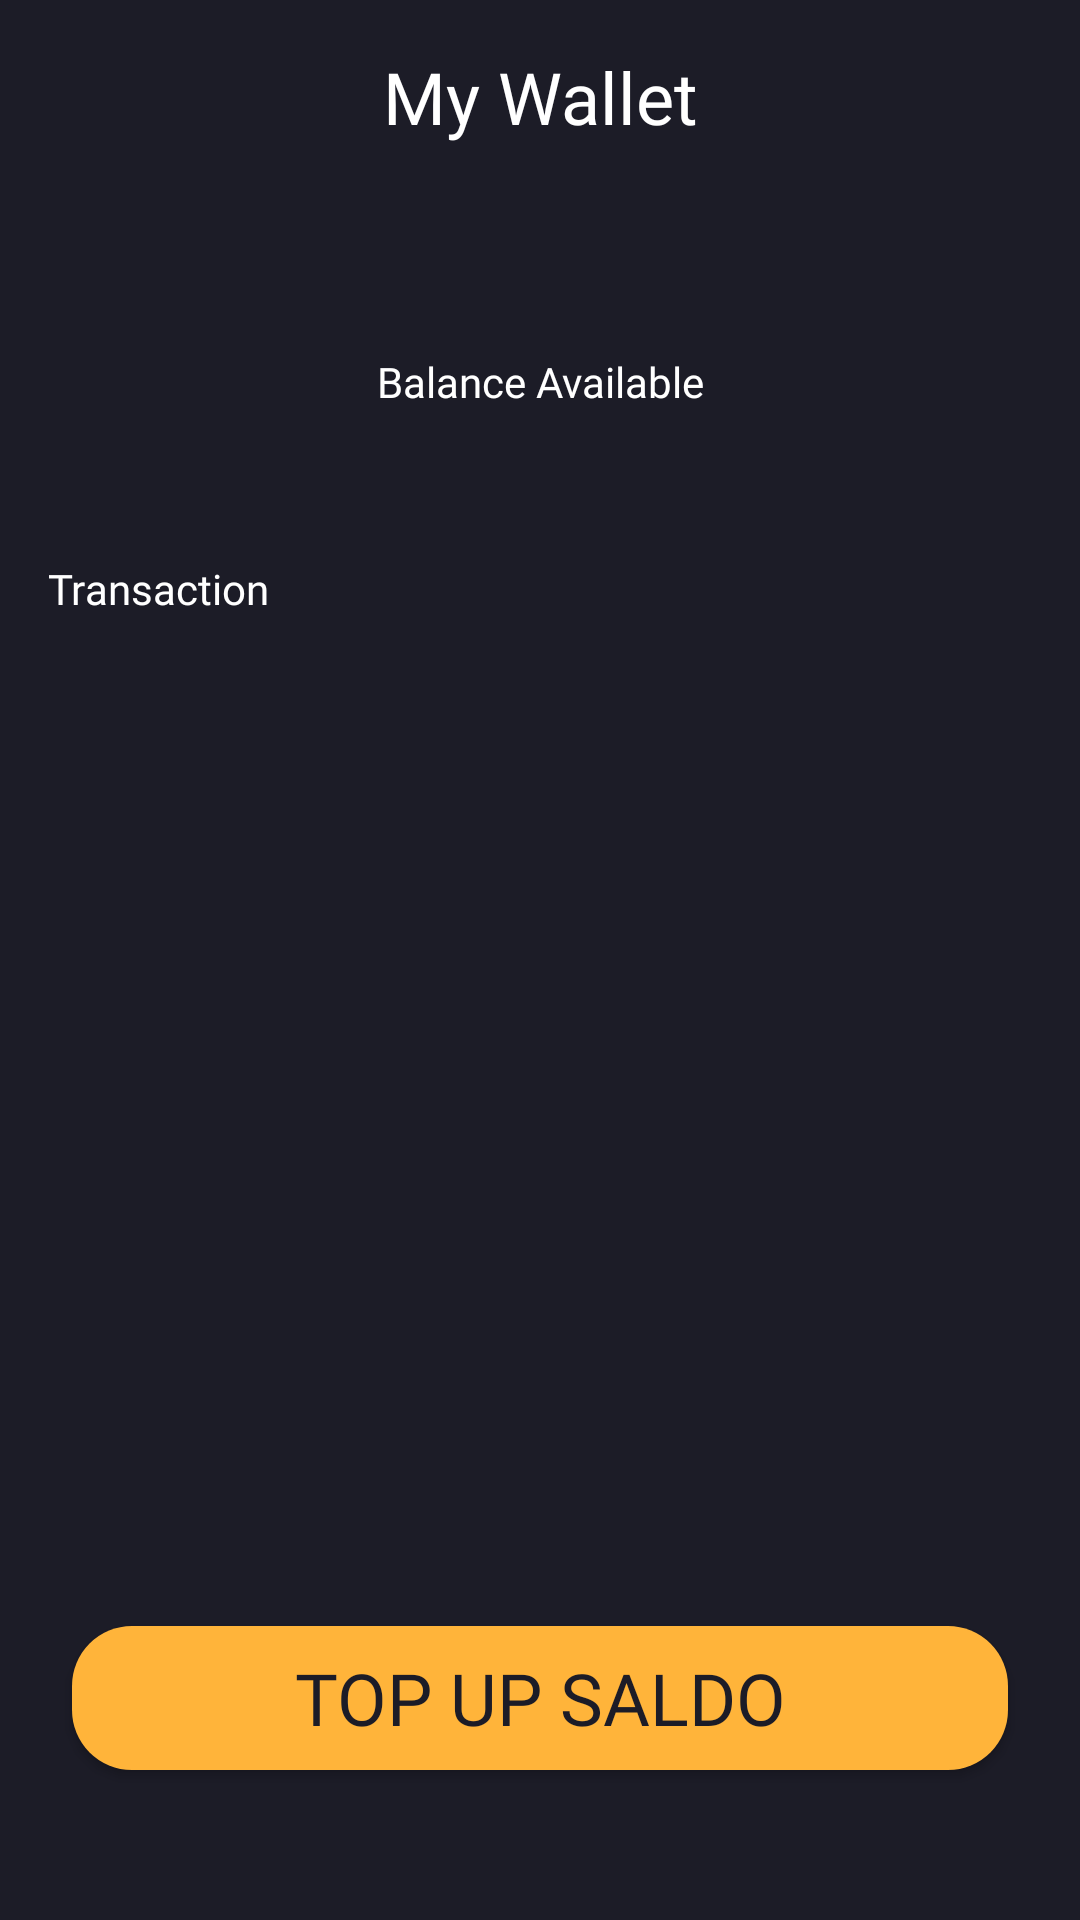

Android layout source for this screen:
<!-- AndroidManifest.xml: application theme Theme.NontonMovieKotlin -->
<!-- res/layout/activity_my_wallet2.xml -->
<?xml version="1.0" encoding="utf-8"?>
<androidx.constraintlayout.widget.ConstraintLayout xmlns:android="http://schemas.android.com/apk/res/android"
    xmlns:app="http://schemas.android.com/apk/res-auto"
    xmlns:tools="http://schemas.android.com/tools"
    android:layout_width="match_parent"
    android:layout_height="match_parent"
    android:background="@color/background_color_main"
    tools:context=".wallet.MyWalletActivity">


    <Button
        android:id="@+id/btn_top_up_saldo"
        android:layout_width="0dp"
        android:layout_height="wrap_content"
        android:layout_marginStart="24dp"
        android:layout_marginEnd="24dp"
        android:layout_marginBottom="50dp"
        android:background="@drawable/shape_btn_primary"
        android:fontFamily="@font/montserrat_bold"
        android:text="TOP UP SALDO"
        android:textColor="@color/background_color_main"
        android:textSize="24sp"
        app:layout_constraintBottom_toBottomOf="parent"
        app:layout_constraintEnd_toEndOf="parent"
        app:layout_constraintHorizontal_bias="1.0"
        app:layout_constraintStart_toStartOf="parent" />

    <TextView
        android:id="@+id/textView"
        android:layout_width="0dp"
        android:layout_height="wrap_content"
        android:layout_marginStart="16dp"
        android:layout_marginTop="16dp"
        android:layout_marginEnd="16dp"
        android:fontFamily="@font/montserrat_semibold"
        android:gravity="center|center_horizontal|center_vertical"
        android:text="@string/my_wallet_title"
        android:textColor="@color/white"
        android:textSize="24sp"
        app:layout_constraintEnd_toEndOf="parent"
        app:layout_constraintHorizontal_bias="0.487"
        app:layout_constraintStart_toStartOf="parent"
        app:layout_constraintTop_toTopOf="parent" />


    <ImageView
        android:id="@+id/btn_back"
        android:layout_width="24dp"
        android:layout_height="24dp"
        android:layout_marginStart="16dp"
        android:layout_marginTop="16dp"
        app:layout_constraintStart_toStartOf="parent"
        app:layout_constraintTop_toTopOf="parent"
        app:srcCompat="@drawable/ic_back" />

    <TextView
        android:id="@+id/tv_balance"
        android:layout_width="wrap_content"
        android:layout_height="wrap_content"
        android:layout_marginStart="16dp"
        android:layout_marginTop="32dp"
        android:layout_marginEnd="16dp"
        android:fontFamily="@font/montserrat_bold"
        tools:text="IDR 250.000"
        android:textColor="@color/balance"
        android:textSize="28sp"
        app:layout_constraintEnd_toEndOf="parent"
        app:layout_constraintStart_toStartOf="parent"
        app:layout_constraintTop_toBottomOf="@+id/textView" />

    <TextView
        android:id="@+id/textView36"
        android:layout_width="wrap_content"
        android:layout_height="wrap_content"
        android:layout_marginStart="16dp"
        android:layout_marginEnd="16dp"
        android:fontFamily="@font/montserrat_light"
        android:text="@string/balance_available"
        android:textColor="@color/white"
        android:textSize="14sp"
        app:layout_constraintEnd_toEndOf="parent"
        app:layout_constraintStart_toStartOf="parent"
        app:layout_constraintTop_toBottomOf="@+id/tv_balance" />

    <TextView
        android:id="@+id/textView37"
        android:layout_width="0dp"
        android:layout_height="wrap_content"
        android:layout_marginStart="16dp"
        android:layout_marginTop="50dp"
        android:layout_marginEnd="16dp"
        android:text="@string/transaction_history"
        android:textSize="14sp"
        android:textColor="@color/white"
        android:fontFamily="@font/montserrat_regular"
        app:layout_constraintEnd_toEndOf="parent"
        app:layout_constraintStart_toStartOf="parent"
        app:layout_constraintTop_toBottomOf="@+id/textView36" />

    <androidx.recyclerview.widget.RecyclerView
        android:id="@+id/rv_transaction"
        android:layout_width="match_parent"
        android:layout_height="0dp"
        android:layout_marginStart="16dp"
        android:layout_marginTop="8dp"
        android:layout_marginEnd="16dp"
        app:layout_constraintEnd_toEndOf="parent"
        app:layout_constraintStart_toStartOf="parent"
        app:layout_constraintTop_toBottomOf="@+id/textView37" />


</androidx.constraintlayout.widget.ConstraintLayout>
<!-- resources referenced by this layout -->
<resources>
  <color name="background_color_main">#1C1C27</color>
  <color name="balance">#1ABC9E</color>
  <color name="white">#FFFFFFFF</color>
  <!-- drawable shape_btn_primary (drawable) -->
  <?xml version="1.0" encoding="utf-8"?>
  <shape xmlns:android="http://schemas.android.com/apk/res/android"
      android:shape="rectangle">
  
      <solid android:color="@color/btn_primary"/>
  
      <corners android:radius="20dp"/>
  
  </shape>
  <string name="balance_available">Balance Available</string>
  <string name="my_wallet_title">My Wallet</string>
  <string name="transaction_history">Transaction</string>
  <style name="Theme.NontonMovieKotlin" parent="Theme.AppCompat.NoActionBar">
          
          <item name="colorPrimary">@color/purple_500</item>
          <item name="colorPrimaryVariant">@color/purple_700</item>
          <item name="colorOnPrimary">@color/white</item>
          
          <item name="colorSecondary">@color/teal_200</item>
          <item name="colorSecondaryVariant">@color/teal_700</item>
          <item name="colorOnSecondary">@color/black</item>
          
          <item name="android:statusBarColor" tools:targetApi="l">@color/btn_secondary</item>
          
      </style>
  <color name="btn_primary">#FFB43A</color>
  <color name="purple_500">#FF6200EE</color>
  <color name="purple_700">#FF3700B3</color>
  <color name="teal_200">#FF03DAC5</color>
  <color name="teal_700">#FF018786</color>
  <color name="black">#FF000000</color>
  <color name="btn_secondary">#11111A</color>
</resources>
